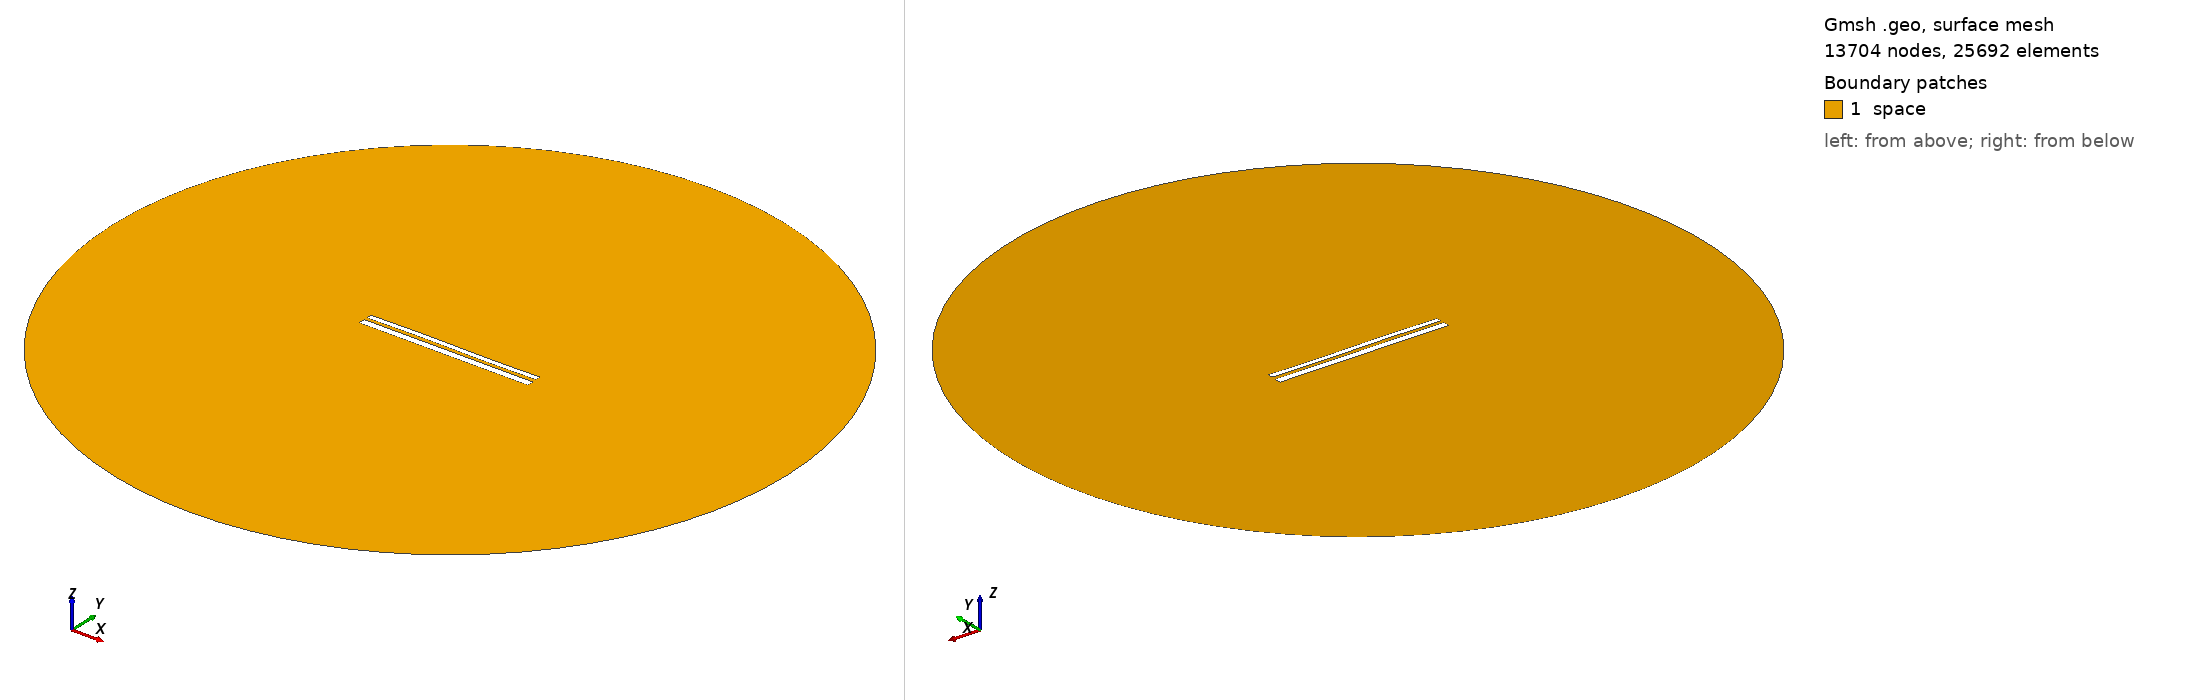

Gmsh geometry script, surface-meshed: 13704 nodes, 25692 surface elements. Boundary patches (legend numbers): 1 space. Left view from above one corner, right view from below the opposite corner. Legend entries are the model's physical surfaces. The drawing asked Gmsh for element sizes between 1% and 20% of the model's largest extent; the script's own settings can give other sizes.

=== 9973.geo (drawn) ===
//---------------------------------------
// Geometry kernel
//---------------------------------------

SetFactory("OpenCASCADE");



//---------------------------------------
// Parameters of the geometry
//---------------------------------------

// Overetch of the upper plate
overetch = 0.375;

// Distance between the plates
distance = 1.5;

// Discretization over the x axis (for the deformation)
nx = 50; 

// Length of the plate
L = 100 - overetch; 

// Number of modes
n = 4; 

// 1st mode coefficient
coeff(1) = 0.15;
beta(1) = 0.596864 * 3.1415926535 / L;

// 2nd mode coefficient
coeff(2) = 0.07499999999999998;
beta(2) = 1.49418 * 3.1415926535 / L;

// 3rd mode coefficient
coeff(3) = 0.15;
beta(3) = 2.50025 * 3.1415926535 / L;

// 4th mode coefficient
coeff(4) = 0.0;
beta(4) = 3.49999 * 3.1415926535 / L;



//---------------------------------------
// Upper plate (deformed rectangle)
//---------------------------------------

// Coordiantes of the upper plate
xmin = -50;
xmax = 50 - overetch;

// Height of the upper plate
yheight = 4 - 2 * overetch;

// Indexes of the points
UpperID[] = {};
LowerID[] = {};
LeftID[] = {};
RightID[] = {};

// Point index
p = 1;

// Horizontal edges
For i In {1:nx}
    x = xmin + (i-1)*(xmax - xmin)/(nx-1);

    y_bottom = distance / 2 + overetch;
    For j In {1:n}
        C = (Cosh(beta(j)*L) + Cos(beta(j)*L)) / (Sinh(beta(j)*L) + Sin(beta(j)*L));
        y_bottom  = y_bottom + coeff(j) * (Cosh(beta(j)*(x+50)) - Cos(beta(j)*(x+50)) - C * (Sinh(beta(j)*(x+50)) - Sin(beta(j)*(x+50))));
    EndFor

    y_top = y_bottom + yheight;

    Point(p) = {x, y_top, 0, 1.0};
    UpperID[i] = p;
    p = p + 1;

    Point(p) = {x, y_bottom, 0, 1.0};
    LowerID[i] = p;
    p = p + 1;
EndFor

// Create point lists
UpperPts[] = {}; LowerPts[] = {};
For i In {1:nx}
  UpperPts[] += {UpperID[i]};
  LowerPts[] += {LowerID[i]};
EndFor

// Build splines
Spline(1) = {UpperPts[]};
Spline(2) = {LowerPts[]};
Line(3) = {LowerPts[nx-1], UpperPts[nx-1]};
Line(4) = {LowerPts[0], UpperPts[0]};

// Build the plane surface
Curve Loop(1) = {2, 3, -1, -4};
Plane Surface(1) = {1};



//---------------------------------------
// Lower plate (rectangle)
//---------------------------------------

// Vertices
Point(1001) = {-50, -1, 0, 1.0};
Point(1002) = { 50, -1, 0, 1.0};
Point(1003) = { 50,  -5, 0, 1.0};
Point(1004) = {-50,  -5, 0, 1.0};

// Edges
Line(5) = {1001, 1002};
Line(6) = {1002, 1003};
Line(7) = {1003, 1004};
Line(8) = {1004, 1001};

// Plane surface
Line Loop(2) = {5, 6, 7, 8};
Plane Surface(2) = {2}; 



//---------------------------------------
// Outer (fictious) boundary
//---------------------------------------

// Points
Point(1005) = {0, 0, 0};       // Center
Point(1006) = {200, 0, 0};     // Start point
Point(1007) = {0, 200, 0};     // 90 degrees
Point(1008) = {-200, 0, 0};    // 180 degrees
Point(1009) = {0, -200, 0};    // 270 degrees

// Circle arcs (each needs start, center, end)
Circle(9) = {1006, 1005, 1007};
Circle(10) = {1007, 1005, 1008};
Circle(11) = {1008, 1005, 1009};
Circle(12) = {1009, 1005, 1006};

// Plane surface for the entire domain
Curve Loop(3) = {9, 10, 11, 12};
Surface(3) = {3};

// Subtract the plates from the whole domain to obtain the actual domain where we want to solve the equations
BooleanDifference{ Surface{3}; Delete; }{ Surface{1}; Surface{2}; Delete; }




//---------------------------------------
// Transfinite Lines/Curves
//---------------------------------------

// Set the number of points on the boundaries
r = 7;

// Plates
Transfinite Curve {1, 2} = 50*r Using Progression 1;
Transfinite Curve {3, 4} = 2*r Using Progression 1;
Transfinite Line {5, 7} = 50*r Using Progression 1;
Transfinite Line {6, 8} = 2*r Using Progression 1;

// Outer boundary
Transfinite Line {9, 10, 11, 12} = 20 Using Progression 1;



//---------------------------------------
// Physical groups
//---------------------------------------                

// Physical curves (boundaries)
Physical Line("force_segment", 10) = {2};
Physical Line("upper_plate", 11) = {1, 3, 4};
Physical Line("lower_plate", 12) = {5, 6, 7, 8};
Physical Line("boundary", 20) = {9, 10, 11, 12};

// Physical Surfaces
Physical Surface("space", 30) = {3};



//---------------------------------------
// 6. Generate the Mesh
//---------------------------------------

// 2D mesh generation
Mesh 2;
